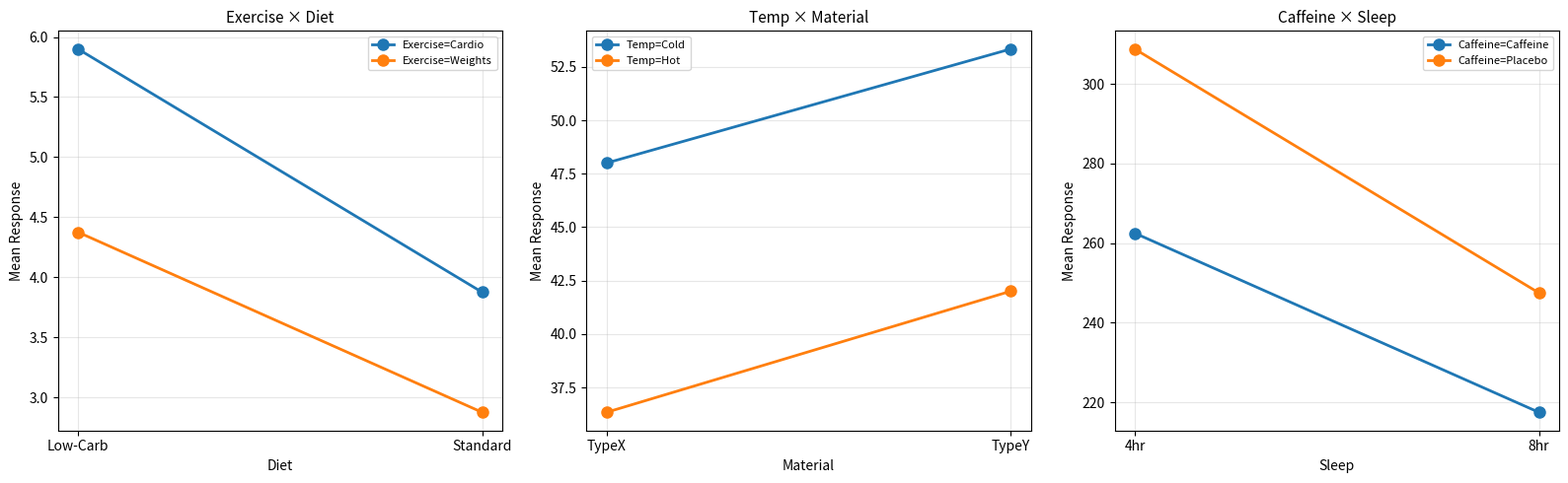

This chart was generated by the following Python code: (Note: this script raises an exception after producing the figure.)
"""
Two-Way ANOVA — Bonus Python Script
====================================
Demonstrates two-way ANOVA with interaction. Covers the worked example
(exercise × diet on weight loss) and both practice questions.

Required packages: numpy, scipy, pandas, matplotlib
"""
import numpy as np
from scipy import stats
import pandas as pd
import matplotlib.pyplot as plt

def two_way_anova(data_dict, factor_a_name="A", factor_b_name="B", alpha=0.05):
    """
    data_dict: {(a_level, b_level): [values], ...}
    Performs balanced two-way ANOVA manually.
    """
    a_levels = sorted(set(k[0] for k in data_dict))
    b_levels = sorted(set(k[1] for k in data_dict))
    a, b = len(a_levels), len(b_levels)
    n = len(list(data_dict.values())[0])
    N = a * b * n

    all_vals = np.concatenate(list(data_dict.values()))
    grand_mean = np.mean(all_vals)

    # Cell means
    cell_means = {k: np.mean(v) for k, v in data_dict.items()}
    # Marginal means
    a_means = {ai: np.mean([cell_means[(ai, bj)] for bj in b_levels]) for ai in a_levels}
    b_means = {bj: np.mean([cell_means[(ai, bj)] for ai in a_levels]) for bj in b_levels}

    # Sums of squares
    ss_a = b * n * sum((a_means[ai] - grand_mean)**2 for ai in a_levels)
    ss_b = a * n * sum((b_means[bj] - grand_mean)**2 for bj in b_levels)
    ss_ab = n * sum((cell_means[(ai,bj)] - a_means[ai] - b_means[bj] + grand_mean)**2
                     for ai in a_levels for bj in b_levels)
    ss_e = sum(np.sum((np.array(data_dict[(ai,bj)]) - cell_means[(ai,bj)])**2)
               for ai in a_levels for bj in b_levels)
    ss_t = ss_a + ss_b + ss_ab + ss_e

    df_a, df_b, df_ab, df_e = a-1, b-1, (a-1)*(b-1), N - a*b
    ms_a, ms_b, ms_ab, ms_e = ss_a/df_a, ss_b/df_b, ss_ab/df_ab, ss_e/df_e
    f_a, f_b, f_ab = ms_a/ms_e, ms_b/ms_e, ms_ab/ms_e
    p_a = 1-stats.f.cdf(f_a, df_a, df_e)
    p_b = 1-stats.f.cdf(f_b, df_b, df_e)
    p_ab = 1-stats.f.cdf(f_ab, df_ab, df_e)

    print(f"\n  Grand Mean = {grand_mean:.4f}")
    print(f"  Design: {a}×{b}, n={n}, N={N}")
    print(f"\n  Cell Means:")
    for ai in a_levels:
        for bj in b_levels:
            print(f"    {factor_a_name}={ai}, {factor_b_name}={bj}: {cell_means[(ai,bj)]:.2f}")
    print(f"\n  Marginal Means ({factor_a_name}): {dict((k,f'{v:.2f}') for k,v in a_means.items())}")
    print(f"  Marginal Means ({factor_b_name}): {dict((k,f'{v:.2f}') for k,v in b_means.items())}")

    print(f"\n  ANOVA Table:")
    print(f"  {'Source':<16} {'SS':>10} {'df':>4} {'MS':>10} {'F':>10} {'p-value':>10}")
    print(f"  {'-'*62}")
    print(f"  {factor_a_name:<16} {ss_a:>10.4f} {df_a:>4} {ms_a:>10.4f} {f_a:>10.4f} {p_a:>10.6f}")
    print(f"  {factor_b_name:<16} {ss_b:>10.4f} {df_b:>4} {ms_b:>10.4f} {f_b:>10.4f} {p_b:>10.6f}")
    print(f"  {factor_a_name}×{factor_b_name:<13} {ss_ab:>10.4f} {df_ab:>4} {ms_ab:>10.4f} {f_ab:>10.4f} {p_ab:>10.6f}")
    print(f"  {'Error':<16} {ss_e:>10.4f} {df_e:>4} {ms_e:>10.4f}")
    print(f"  {'Total':<16} {ss_t:>10.4f} {N-1:>4}")

    f_crit = stats.f.ppf(1-alpha, 1, df_e) if df_a==1 and df_b==1 else None
    if f_crit:
        print(f"\n  F_critical({alpha}, 1, {df_e}) = {f_crit:.4f}")

    eta_a = ss_a/ss_t; eta_b = ss_b/ss_t; eta_ab = ss_ab/ss_t
    print(f"\n  η²_A = {eta_a:.4f}, η²_B = {eta_b:.4f}, η²_AB = {eta_ab:.4f}")

    for name, f_val, p_val in [(factor_a_name,f_a,p_a),(factor_b_name,f_b,p_b),
                                (f"{factor_a_name}×{factor_b_name}",f_ab,p_ab)]:
        print(f"  {name}: {'REJECT H₀' if p_val < alpha else 'Fail to reject H₀'} (p={p_val:.6f})")

    return cell_means, a_levels, b_levels

# ============================================================
print("="*60)
print("WORKED EXAMPLE: Exercise × Diet on Weight Loss")
print("="*60)
data_we = {
    ("Cardio","Low-Carb"): [5.2,6.1,5.8,6.5],
    ("Cardio","Standard"): [3.5,4.0,3.8,4.2],
    ("Weights","Low-Carb"): [4.0,4.5,4.2,4.8],
    ("Weights","Standard"): [2.5,3.0,2.8,3.2],
}
cm_we, al_we, bl_we = two_way_anova(data_we, "Exercise", "Diet")

# ============================================================
print("\n\n"+"="*60)
print("QUESTION 1: Temperature × Material on Battery Life")
print("="*60)
data_q1 = {
    ("Cold","TypeX"): [48,50,46],
    ("Cold","TypeY"): [52,55,53],
    ("Hot","TypeX"): [35,38,36],
    ("Hot","TypeY"): [42,40,44],
}
cm_q1, al_q1, bl_q1 = two_way_anova(data_q1, "Temp", "Material")

# ============================================================
print("\n\n"+"="*60)
print("QUESTION 2: Caffeine × Sleep on Reaction Time")
print("="*60)
data_q2 = {
    ("Caffeine","8hr"): [220,215,225,210],
    ("Caffeine","4hr"): [260,270,255,265],
    ("Placebo","8hr"): [250,245,255,240],
    ("Placebo","4hr"): [310,300,320,305],
}
cm_q2, al_q2, bl_q2 = two_way_anova(data_q2, "Caffeine", "Sleep", alpha=0.01)

# ============================================================
# VISUALIZATION: Interaction Plots
# ============================================================
fig, axes = plt.subplots(1, 3, figsize=(16, 5))

def interaction_plot(ax, cell_means, a_levels, b_levels, a_name, b_name, title):
    for ai in a_levels:
        vals = [cell_means[(ai, bj)] for bj in b_levels]
        ax.plot(b_levels, vals, 'o-', linewidth=2, markersize=8, label=f'{a_name}={ai}')
    ax.set_xlabel(b_name); ax.set_ylabel('Mean Response')
    ax.set_title(title, fontsize=11); ax.legend(fontsize=8)
    ax.grid(True, alpha=0.3)

interaction_plot(axes[0], cm_we, al_we, bl_we, "Exercise", "Diet", "Exercise × Diet")
interaction_plot(axes[1], cm_q1, al_q1, bl_q1, "Temp", "Material", "Temp × Material")
interaction_plot(axes[2], cm_q2, al_q2, bl_q2, "Caffeine", "Sleep", "Caffeine × Sleep")

plt.tight_layout()
plt.savefig('/home/claude/two_way_anova_plot.png', dpi=150)
plt.close()
print("\n\nPlot saved: two_way_anova_plot.png")
